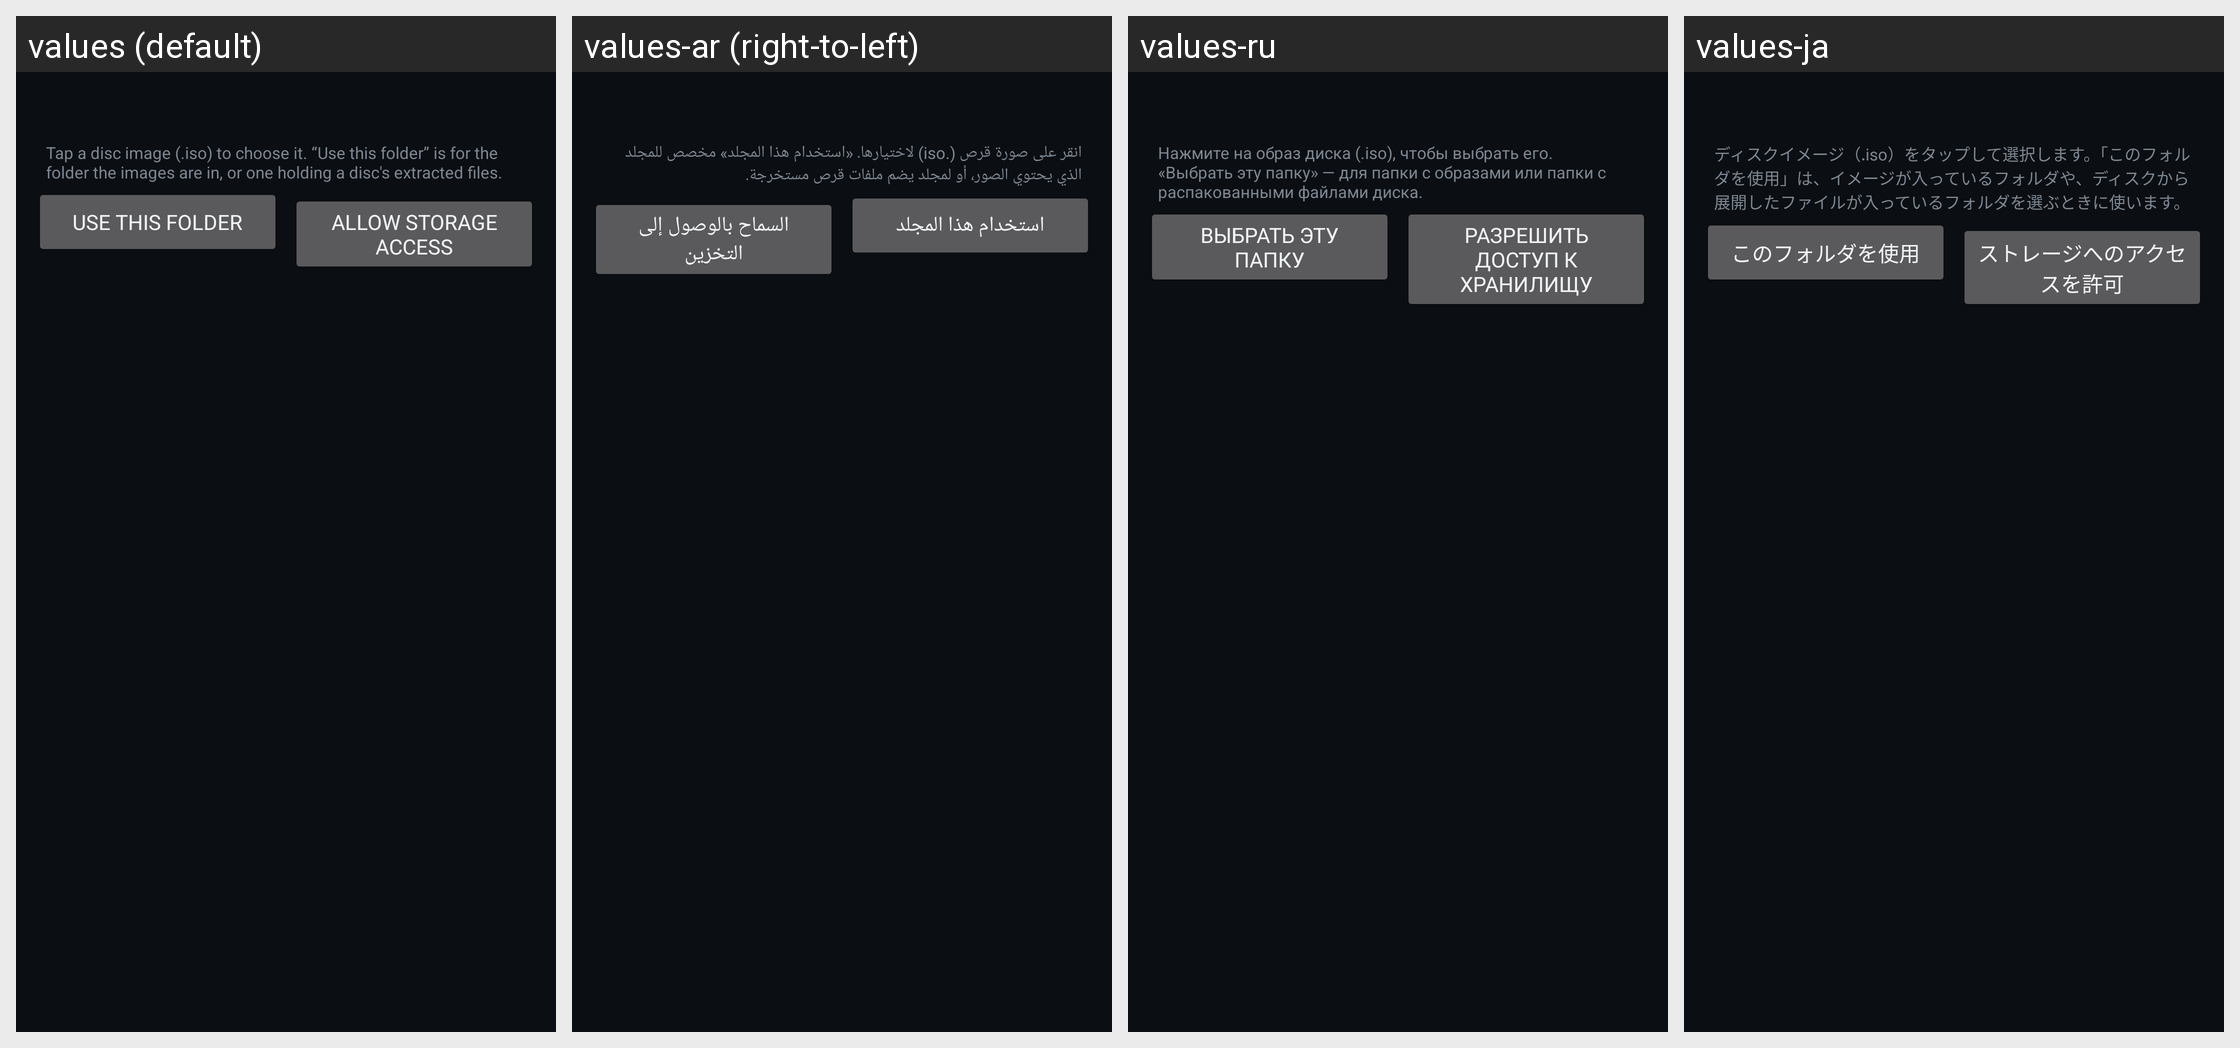

Translations of the strings shown on this Android screen, per locale in the grid:
Android screen res/layout/activity_browser.xml rendered under 4 locales, left to right: values (default), values-ar (right-to-left), values-ru, values-ja. Device: Nexus 5 (rendered at 1080×1920; each locale shown at half size, 540×960, under a caption strip naming it); theme Theme.MW2.
Other locales in the repository, not shown: values-de, values-es, values-fr, values-in, values-it, values-ko, values-pl, values-pt-rBR, values-tr, values-zh-rCN.
Strings drawn on this screen, with the default value and each locale's value (text and hints the layout hard-codes, and strings that could not be matched under every locale, appear in the picture but are not listed):

browser_hint
  values: Tap a disc image (.iso) to choose it. “Use this folder” is for the folder the images are in, or one holding a disc's extracted files.
  values-ar: انقر على صورة قرص (.iso) لاختيارها. «استخدام هذا المجلد» مخصص للمجلد الذي يحتوي الصور، أو لمجلد يضم ملفات قرص مستخرجة.
  values-ru: Нажмите на образ диска (.iso), чтобы выбрать его. «Выбрать эту папку» — для папки с образами или папки с распакованными файлами диска.
  values-ja: ディスクイメージ（.iso）をタップして選択します。「このフォルダを使用」は、イメージが入っているフォルダや、ディスクから展開したファイルが入っているフォルダを選ぶときに使います。

use_this_folder
  values: Use this folder
  values-ar: استخدام هذا المجلد
  values-ru: Выбрать эту папку
  values-ja: このフォルダを使用

allow_storage
  values: Allow storage access
  values-ar: السماح بالوصول إلى التخزين
  values-ru: Разрешить доступ к хранилищу
  values-ja: ストレージへのアクセスを許可
